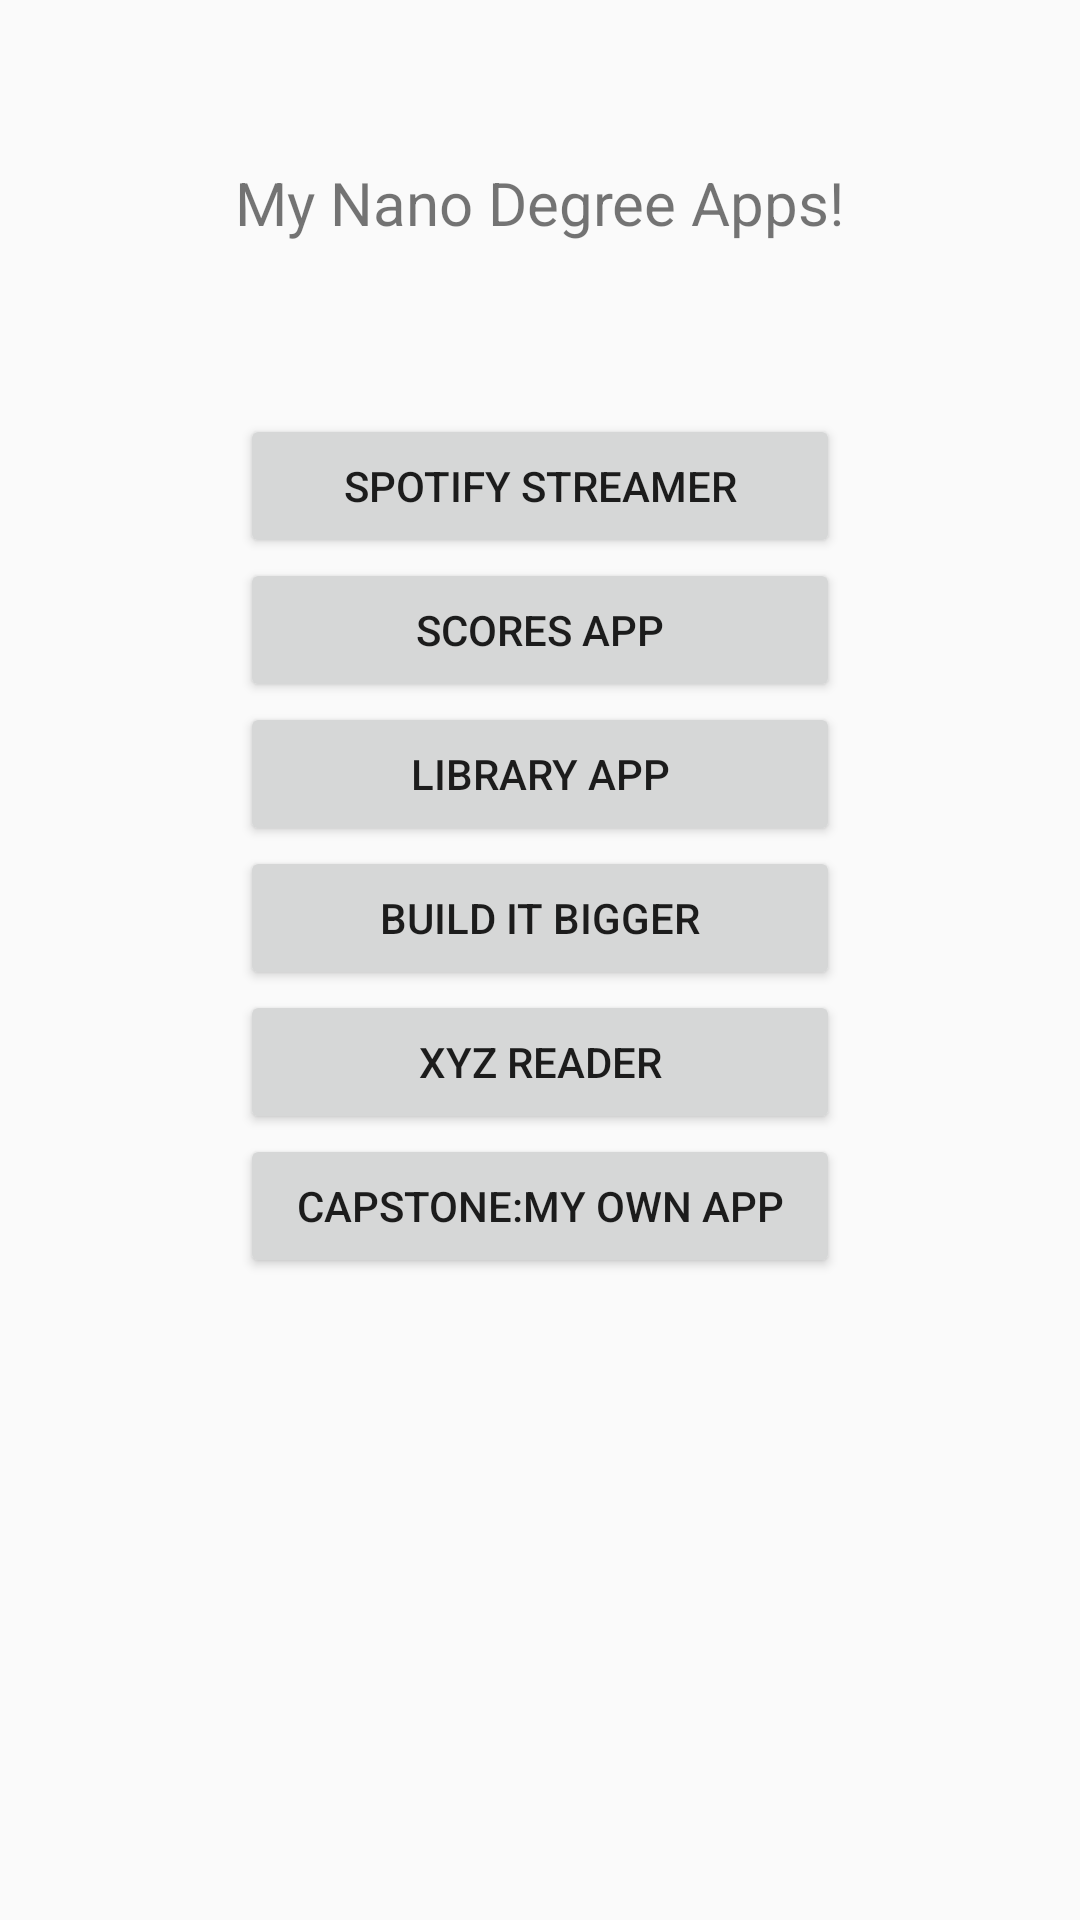

Write the Android layout XML for this screen, with the resource values it uses.
<!-- AndroidManifest.xml: activity theme AppTheme.NoActionBar -->
<!-- res/layout/fragment_main.xml -->
<RelativeLayout xmlns:android="http://schemas.android.com/apk/res/android"
    xmlns:tools="http://schemas.android.com/tools"
    android:layout_width="match_parent"
    android:layout_height="match_parent"
    android:paddingBottom="@dimen/activity_vertical_margin"
    android:paddingLeft="@dimen/activity_horizontal_margin"
    android:paddingRight="@dimen/activity_horizontal_margin"
    android:paddingTop="@dimen/activity_vertical_margin"
    tools:context="com.myudacity.app.myappportfolio.MainActivityFragment"
    tools:showIn="@layout/activity_main">

    <TextView
        android:layout_width="wrap_content"
        android:layout_height="wrap_content"
        android:text="@string/my_nano_app_portfolio_heading"
        android:id="@+id/textView"
        android:layout_alignParentTop="true"
        android:layout_centerHorizontal="true"
        android:layout_marginTop="38dp"
        android:textSize="20dp" />

    <LinearLayout
        android:orientation="vertical"
        android:layout_width="match_parent"
        android:layout_height="match_parent"
        android:layout_below="@+id/textView"
        android:layout_centerHorizontal="true"
        android:layout_marginTop="57dp">


        <Button
            android:layout_width="@dimen/main__activity_button_length"
            android:layout_height="wrap_content"
            android:text="SPOTIFY STREAMER"
            android:id="@+id/spotify_streamer_button"
            android:layout_gravity="center_horizontal"
            android:onClick="onClickForSpotifyStreamer"/>

        <Button
            android:layout_width="@dimen/main__activity_button_length"
            android:layout_height="wrap_content"
            android:text="SCORES APP"
            android:id="@+id/scores_app_button"
            android:layout_gravity="center_horizontal"
            android:onClick="onClickForScoresApp"/>
        <Button
            android:layout_width="@dimen/main__activity_button_length"
            android:layout_height="wrap_content"
            android:text="LIBRARY APP"
            android:id="@+id/library_app_button"
            android:layout_gravity="center_horizontal"
            android:onClick="onClickForLibraryApp"/>

        <Button
            android:layout_width="@dimen/main__activity_button_length"
            android:layout_height="wrap_content"
            android:text="BUILD IT BIGGER"
            android:id="@+id/build_it_bigger_button"
            android:layout_gravity="center_horizontal"
            android:onClick="onClickForBuildItBigger"/>

        <Button
            android:layout_width="@dimen/main__activity_button_length"
            android:layout_height="wrap_content"
            android:text="XYZ READER"
            android:id="@+id/xyz_reader_button"
            android:layout_gravity="center_horizontal"
            android:onClick="onClickForXYZReader"/>

        <Button
            android:layout_width="@dimen/main__activity_button_length"
            android:layout_height="wrap_content"
            android:text="CAPSTONE:MY OWN APP"
            android:id="@+id/capstone_my_own_app__button"
            android:layout_gravity="center_horizontal"
            android:onClick="onClickForCapstone"/>

    </LinearLayout>


</RelativeLayout>
<!-- res/layout/activity_main.xml (included above) -->
<?xml version="1.0" encoding="utf-8"?>
<android.support.design.widget.CoordinatorLayout xmlns:android="http://schemas.android.com/apk/res/android"
    xmlns:app="http://schemas.android.com/apk/res-auto"
    xmlns:tools="http://schemas.android.com/tools"
    android:layout_width="match_parent"
    android:layout_height="match_parent"
    android:fitsSystemWindows="true"
    tools:context="com.myudacity.app.myappportfolio.MainActivity">

    <android.support.design.widget.AppBarLayout
        android:layout_width="match_parent"
        android:layout_height="wrap_content"
        android:theme="@style/AppTheme.AppBarOverlay">

        <android.support.v7.widget.Toolbar
            android:id="@+id/toolbar"
            android:layout_width="match_parent"
            android:layout_height="?attr/actionBarSize"
            android:background="#009688"
            app:popupTheme="@style/AppTheme.PopupOverlay" />

    </android.support.design.widget.AppBarLayout>

    <include layout="@layout/content_main" />



</android.support.design.widget.CoordinatorLayout>
<!-- res/layout/content_main.xml (included above) -->
<fragment xmlns:android="http://schemas.android.com/apk/res/android"
    xmlns:app="http://schemas.android.com/apk/res-auto"
    xmlns:tools="http://schemas.android.com/tools"
    android:id="@+id/fragment"
    android:name="com.myudacity.app.myappportfolio.MainActivityFragment"
    android:layout_width="match_parent"
    android:layout_height="match_parent"
    app:layout_behavior="@string/appbar_scrolling_view_behavior"
    tools:layout="@layout/fragment_main" />
<!-- resources referenced by this layout -->
<resources>
  <dimen name="activity_horizontal_margin">16dp</dimen>
  <dimen name="activity_vertical_margin">16dp</dimen>
  <dimen name="main__activity_button_length">200dp</dimen>
  <string name="my_nano_app_portfolio_heading">My Nano Degree Apps!</string>
  <style name="AppTheme.AppBarOverlay" parent="Theme.AppCompat.Light" />
  <style name="AppTheme.PopupOverlay" parent="ThemeOverlay.AppCompat.Light">
  
      </style>
  <style name="AppTheme.NoActionBar">
          <item name="windowActionBar">false</item>
          <item name="windowNoTitle">true</item>
      </style>
</resources>
